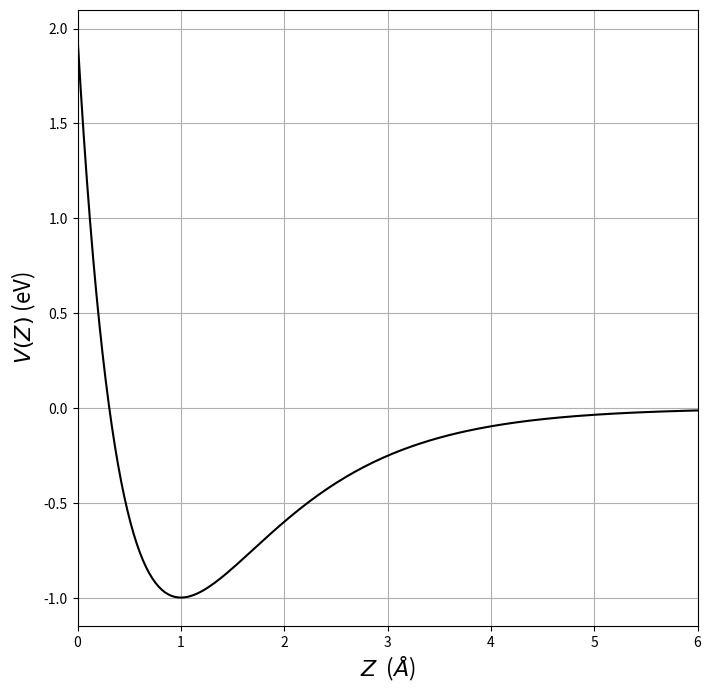

The script that saved this image:
import numpy as np
import matplotlib.pyplot as plt


def morse_potential(z, D = 1, alpha = 1, req = 1):
    return D * ( np.exp(-2 * alpha*(z - req)) - 2 * np.exp(- alpha * (z - req)) )


z = np.linspace(0., 6.,  num=200)
V = morse_potential(z)


plt.figure(figsize=(8,8))
plt.plot(z,V,'k')

plt.xlabel(r"$Z$  ($\AA$)", fontsize=16)
plt.ylabel(r"$V(Z)$ (eV)", fontsize=16)

plt.grid()
plt.xlim(left=z[0], right=z[-1])
plt.show()
